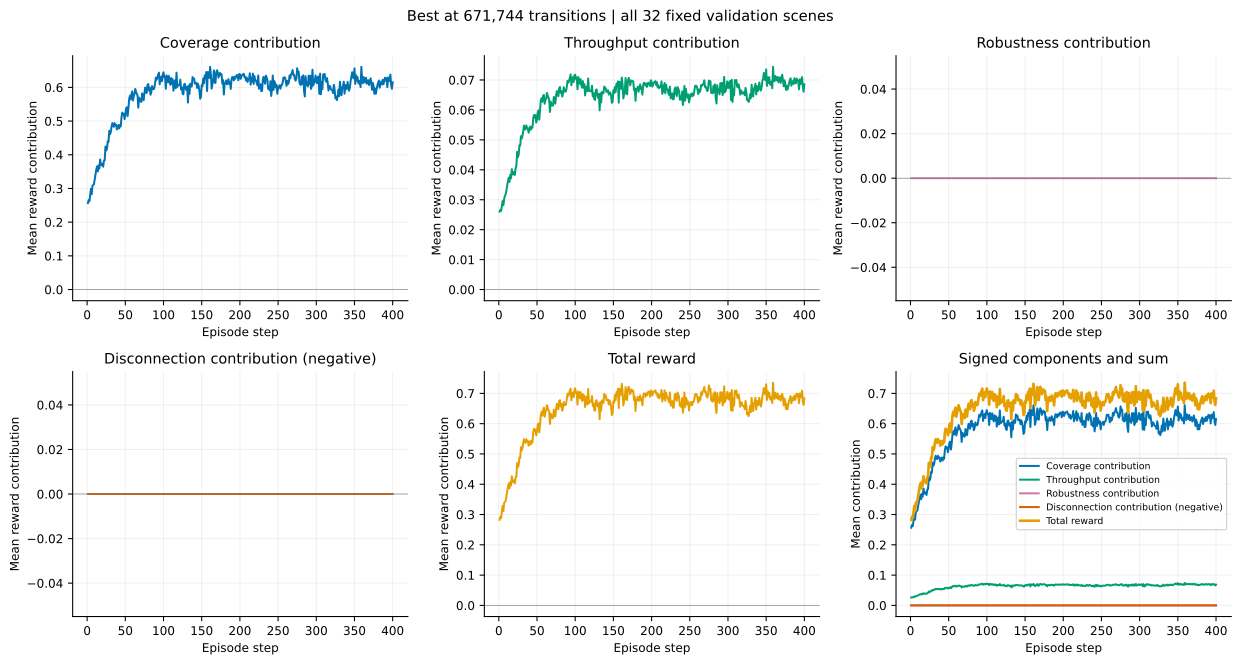

The file beside this chart, header and first rows:
episode_step, coverage, weighted_throughput, weighted_robustness, signed_disconnection, total_reward
1, 0.2567, 0.02603, 0.0, 0.0, 0.2827
2, 0.2656, 0.02662, 0.0, 0.0, 0.2922
3, 0.2619, 0.02627, 0.0, 0.0, 0.2881
4, 0.2825, 0.02798, 0.0, 0.0, 0.3105
5, 0.2992, 0.02954, 0.0, 0.0, 0.3287
6, 0.2831, 0.02818, 0.0, 0.0, 0.3113
7, 0.3088, 0.03026, 0.0, 0.0, 0.339
8, 0.3102, 0.03134, 0.0, 0.0, 0.3416
9, 0.3135, 0.03186, 0.0, 0.0, 0.3454
10, 0.3277, 0.03316, 0.0, 0.0, 0.3609
11, 0.3442, 0.03483, 0.0, 0.0, 0.379
12, 0.356, 0.03611, 0.0, 0.0, 0.3922
13, 0.3654, 0.03739, 0.0, 0.0, 0.4028
14, 0.3506, 0.03595, 0.0, 0.0, 0.3866
15, 0.3685, 0.03834, 0.0, 0.0, 0.4069
16, 0.359, 0.03715, 0.0, 0.0, 0.3961
17, 0.386, 0.04021, 0.0, 0.0, 0.4263
18, 0.3696, 0.03846, 0.0, 0.0, 0.408
19, 0.369, 0.0385, 0.0, 0.0, 0.4075
20, 0.3737, 0.03926, 0.0, 0.0, 0.413
21, 0.3646, 0.03827, 0.0, 0.0, 0.4028
22, 0.3827, 0.0405, 0.0, 0.0, 0.4232
23, 0.3835, 0.04124, 0.0, 0.0, 0.4248
24, 0.4244, 0.04599, 0.0, 0.0, 0.4704
25, 0.4125, 0.04423, 0.0, 0.0, 0.4567
26, 0.4183, 0.04504, 0.0, 0.0, 0.4634
27, 0.4404, 0.04819, 0.0, 0.0, 0.4886
28, 0.4383, 0.04805, 0.0, 0.0, 0.4864
29, 0.4713, 0.05122, 0.0, 0.0, 0.5225
30, 0.461, 0.0504, 0.0, 0.0, 0.5114
31, 0.4677, 0.05137, 0.0, 0.0, 0.5191
32, 0.4844, 0.05311, 0.0, 0.0, 0.5375
33, 0.494, 0.05476, 0.0, 0.0, 0.5487
34, 0.4856, 0.05345, 0.0, 0.0, 0.5391
35, 0.4831, 0.05353, 0.0, 0.0, 0.5367
36, 0.494, 0.05481, 0.0, 0.0, 0.5488
37, 0.4873, 0.0539, 0.0, 0.0, 0.5412
38, 0.4888, 0.0539, 0.0, 0.0, 0.5426
39, 0.475, 0.0524, 0.0, 0.0, 0.5274
40, 0.4827, 0.0534, 0.0, 0.0, 0.5361
41, 0.4879, 0.05444, 0.0, 0.0, 0.5424
42, 0.4781, 0.0534, 0.0, 0.0, 0.5315
43, 0.4888, 0.05434, 0.0, 0.0, 0.5431
44, 0.484, 0.05405, 0.0, 0.0, 0.538
45, 0.5123, 0.057, 0.0, 0.0, 0.5693
46, 0.5252, 0.05826, 0.0, 0.0, 0.5835
47, 0.5188, 0.0574, 0.0, 0.0, 0.5761
48, 0.5219, 0.05828, 0.0, 0.0, 0.5802
49, 0.5058, 0.05579, 0.0, 0.0, 0.5616
50, 0.5187, 0.05677, 0.0, 0.0, 0.5755
51, 0.5377, 0.0593, 0.0, 0.0, 0.597
52, 0.5408, 0.05985, 0.0, 0.0, 0.6007
53, 0.5146, 0.05673, 0.0, 0.0, 0.5713
54, 0.5367, 0.05988, 0.0, 0.0, 0.5965
55, 0.565, 0.0633, 0.0, 0.0, 0.6283
56, 0.5752, 0.06389, 0.0, 0.0, 0.6391
57, 0.5642, 0.06275, 0.0, 0.0, 0.6269
58, 0.58, 0.06478, 0.0, 0.0, 0.6448
59, 0.5879, 0.06497, 0.0, 0.0, 0.6529
60, 0.561, 0.06206, 0.0, 0.0, 0.6231
... 340 more rows
